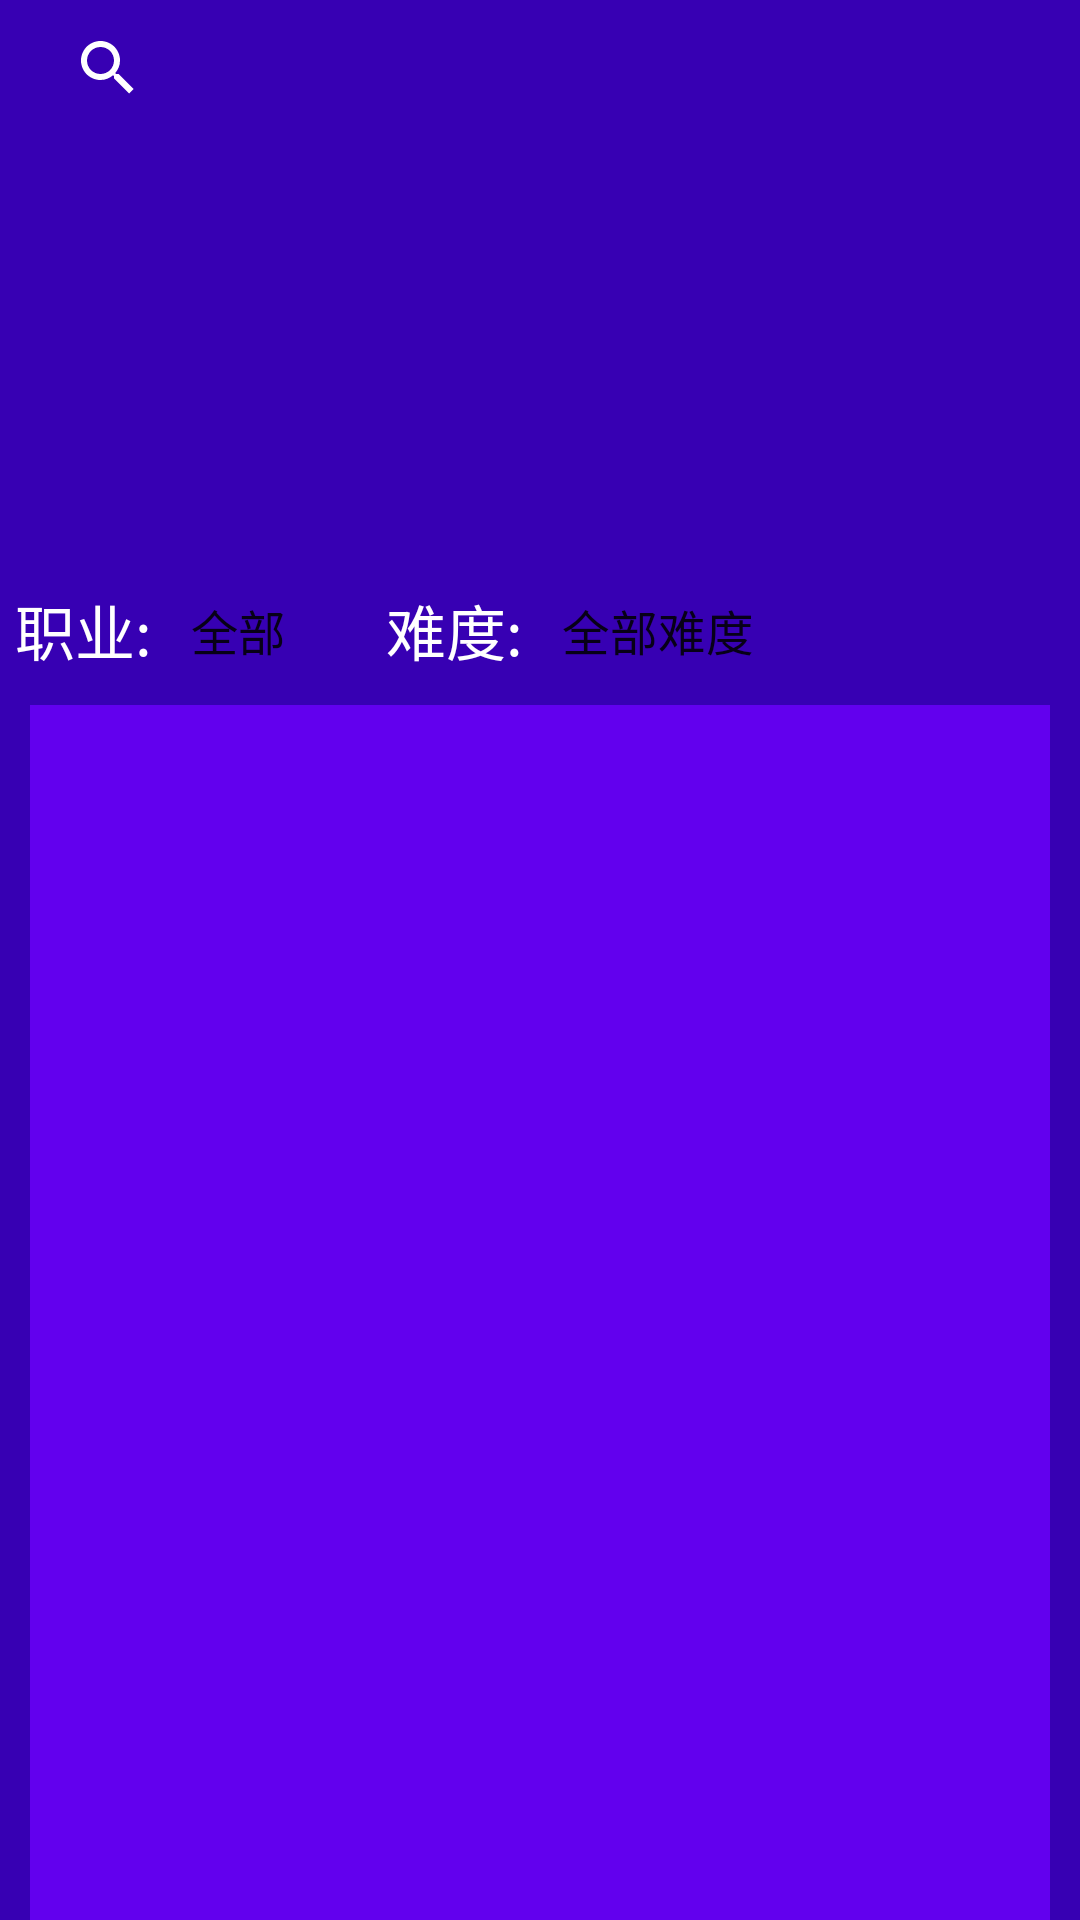

This screen was rendered from an Android layout file. Write that file and the resources it references.
<!-- AndroidManifest.xml: application theme NoTitle -->
<!-- res/layout/fragment1.xml -->
<?xml version="1.0" encoding="utf-8"?>
<android.support.constraint.ConstraintLayout xmlns:android="http://schemas.android.com/apk/res/android"
    xmlns:tools="http://schemas.android.com/tools"
    android:layout_width="match_parent"
    android:layout_height="match_parent"
    xmlns:app="http://schemas.android.com/apk/res-auto"
    android:paddingTop="5dp"
    android:background="@color/colorPrimaryDark">

    <android.support.v7.widget.SearchView
        android:id="@+id/hero_edit_search"
        android:layout_width="match_parent"
        android:layout_height="35dp"
        android:layout_centerVertical="true"
        android:layout_marginStart="12dp"
        android:layout_marginEnd="12dp"
        android:layout_marginTop="12dp"
        android:gravity="center_vertical"
        android:queryHint="@string/search_hero"
        android:textColor="@color/white"
        />


    <android.support.v4.view.ViewPager
        android:id="@+id/hero_upper_pager"
        android:layout_width="fill_parent"
        android:layout_height="150dp"
        app:layout_constraintTop_toBottomOf="@id/hero_edit_search"/>

    <LinearLayout
        android:layout_width="wrap_content"
        android:layout_height="wrap_content"
        android:id="@+id/point_group"
        android:orientation="horizontal"
        android:layout_marginBottom="10dp"
        android:layout_marginStart="10dp"
        app:layout_constraintStart_toStartOf="parent"
        app:layout_constraintEnd_toEndOf="parent"
        app:layout_constraintBottom_toBottomOf="@id/hero_upper_pager"/>
    <TextView
        android:id="@+id/hero_category_title"
        android:layout_width="wrap_content"
        android:layout_height="30dp"
        app:layout_constraintTop_toBottomOf="@id/hero_upper_pager"
        app:layout_constraintStart_toStartOf="parent"
        android:layout_marginStart="5dp"
        android:layout_marginTop="5dp"
        android:text="职业:"
        android:textColor="@color/white"
        android:gravity="center"
        android:textSize="20sp"
        />
    <Spinner
        android:id="@+id/hero_category"
        android:layout_width="wrap_content"
        android:layout_height="30dp"
        android:entries="@array/herocategory"
        android:background="@color/lightskyblue"
        android:layout_marginTop="5dp"
        android:layout_marginStart="5dp"
        app:layout_constraintStart_toEndOf="@id/hero_category_title"
        app:layout_constraintTop_toBottomOf="@id/hero_upper_pager"/>

    <TextView
        android:id="@+id/hero_hard_title"
        android:layout_width="wrap_content"
        android:layout_height="30dp"
        app:layout_constraintTop_toBottomOf="@id/hero_upper_pager"
        app:layout_constraintStart_toEndOf="@id/hero_category"
        android:layout_marginStart="25dp"
        android:layout_marginTop="5dp"
        android:text="难度:"
        android:textColor="@color/white"
        android:gravity="center"
        android:textSize="20sp"
        />
    <Spinner
        android:id="@+id/hero_hard"
        android:layout_width="wrap_content"
        android:layout_height="30dp"
        android:entries="@array/herohard"
        android:background="@color/lightskyblue"
        android:layout_marginTop="5dp"
        android:layout_marginStart="5dp"
        app:layout_constraintStart_toEndOf="@id/hero_hard_title"
        app:layout_constraintTop_toBottomOf="@id/hero_upper_pager"/>


    <RadioGroup
        android:layout_width="0dp"
        android:layout_height="30dp"
        android:orientation="horizontal"
        app:layout_constraintTop_toBottomOf="@id/hero_upper_pager">
    </RadioGroup>


    <android.support.v7.widget.RecyclerView
        android:background="@color/colorPrimary"
        android:layout_width="match_parent"
        android:layout_height="match_parent"
        android:id="@+id/hero_recyclerview"
        tools:listitem="@layout/hero_list"
        android:dividerHeight="10dp"
        android:layout_marginTop="230dp"
        android:layout_marginStart="10dp"
        android:layout_marginEnd="10dp"
        app:layout_constraintStart_toStartOf="parent"
        app:layout_constraintEnd_toEndOf="parent">
    </android.support.v7.widget.RecyclerView>

    
        
        
        
        
        
        
        
        
        
        
        
        
        
        
        
        
        
        
        
        
        
        
        
        
        
        
        
        
        
        
        

    
        
        
        
        
        
        



</android.support.constraint.ConstraintLayout>
<!-- res/layout/hero_list.xml (included above) -->
<android.support.constraint.ConstraintLayout xmlns:android="http://schemas.android.com/apk/res/android"
xmlns:tools="http://schemas.android.com/tools"
android:layout_width="match_parent"
android:layout_height="140dp"
    android:layout_margin="5dp"
xmlns:app="http://schemas.android.com/apk/res-auto">

    <ImageView
        android:id="@+id/hero_image"
        android:layout_width="match_parent"
        android:layout_height="140dp"
        android:scaleType="matrix"
        android:src="@mipmap/libai"/>


    <TextView
        android:id="@+id/hero_name"
        android:layout_width="match_parent"
        android:layout_height="match_parent"
        android:gravity="center_vertical"
        android:textColor="#FFFFFF"
        android:text="李白"
        android:textSize="30sp"/>

</android.support.constraint.ConstraintLayout>
<!-- resources referenced by this layout -->
<resources>
  <string-array name="herocategory">
          <item>全部</item>
          <item>法师</item>
          <item>刺客</item>
          <item>射手</item>
          <item>辅助</item>
          <item>战士</item>
          <item>坦克</item>
      </string-array>
  <string-array name="herohard">
          <item>全部难度</item>
          <item>无需脑子</item>
          <item>轻松上手</item>
          <item>偶尔能秀</item>
          <item>勤学苦练</item>
          <item>难到退游</item>
      </string-array>
  <string name="search_hero">请输入要搜索的英雄</string>
  <style name="NoTitle" parent="Theme.AppCompat.Light.NoActionBar">
          
          <item name="colorPrimary">@color/colorPrimary</item>
          <item name="colorPrimaryDark">@color/colorPrimaryDark</item>
          <item name="colorAccent">@color/colorAccent</item>
          <item name="android:textColorSecondary">#ffffff</item>
      </style>
  <!-- not gathered from this repository: default colours our renderer supplied (Android Studio template values) -->
  <color name="white">#FFFFFFFF</color>
  <color name="colorPrimary">#FF6200EE</color>
  <color name="colorPrimaryDark">#FF3700B3</color>
  <color name="colorAccent">#FF03DAC5</color>
</resources>
